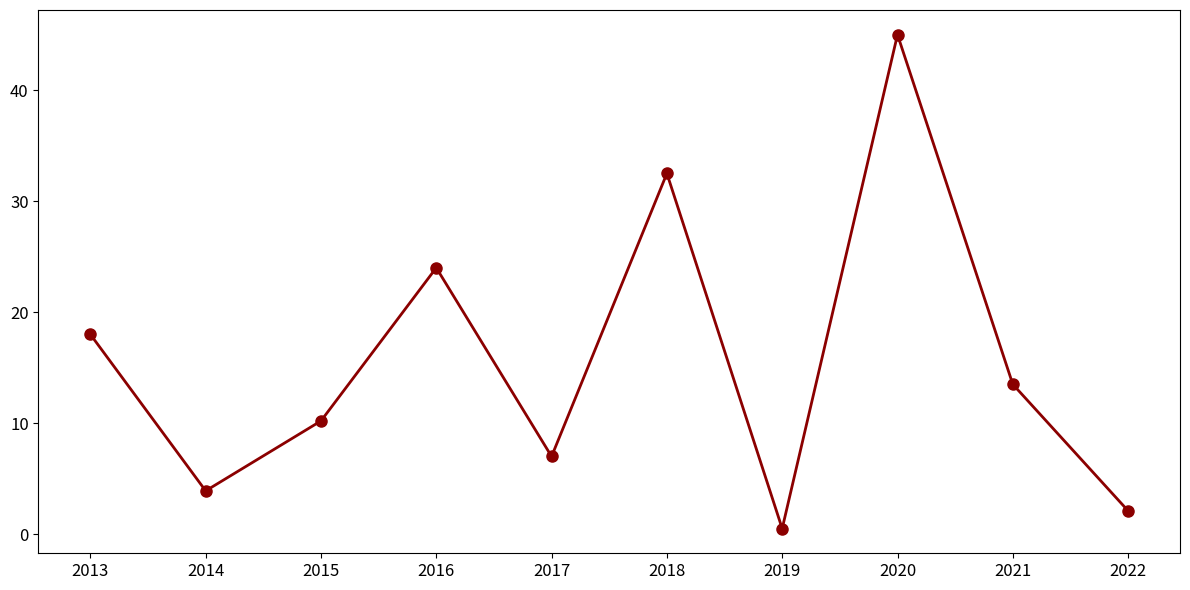

This chart was generated by the following Python code:
import matplotlib.pyplot as plt
import numpy as np

years = np.arange(2013, 2023)
revenue = np.array([18.0, 3.9, 10.2, 24.0, 7.0, 32.5, 0.5, 45.0, 13.5, 2.1])

fig, ax = plt.subplots(figsize=(12, 6))
ax.plot(years, revenue, marker='o', linestyle='-', color='darkred', lw=2, markersize=8)

# Removing textual elements
ax.tick_params(axis='both', which='major', labelsize=12)
plt.xticks(np.arange(2013, 2023, step=1))
plt.tight_layout()
plt.show()
